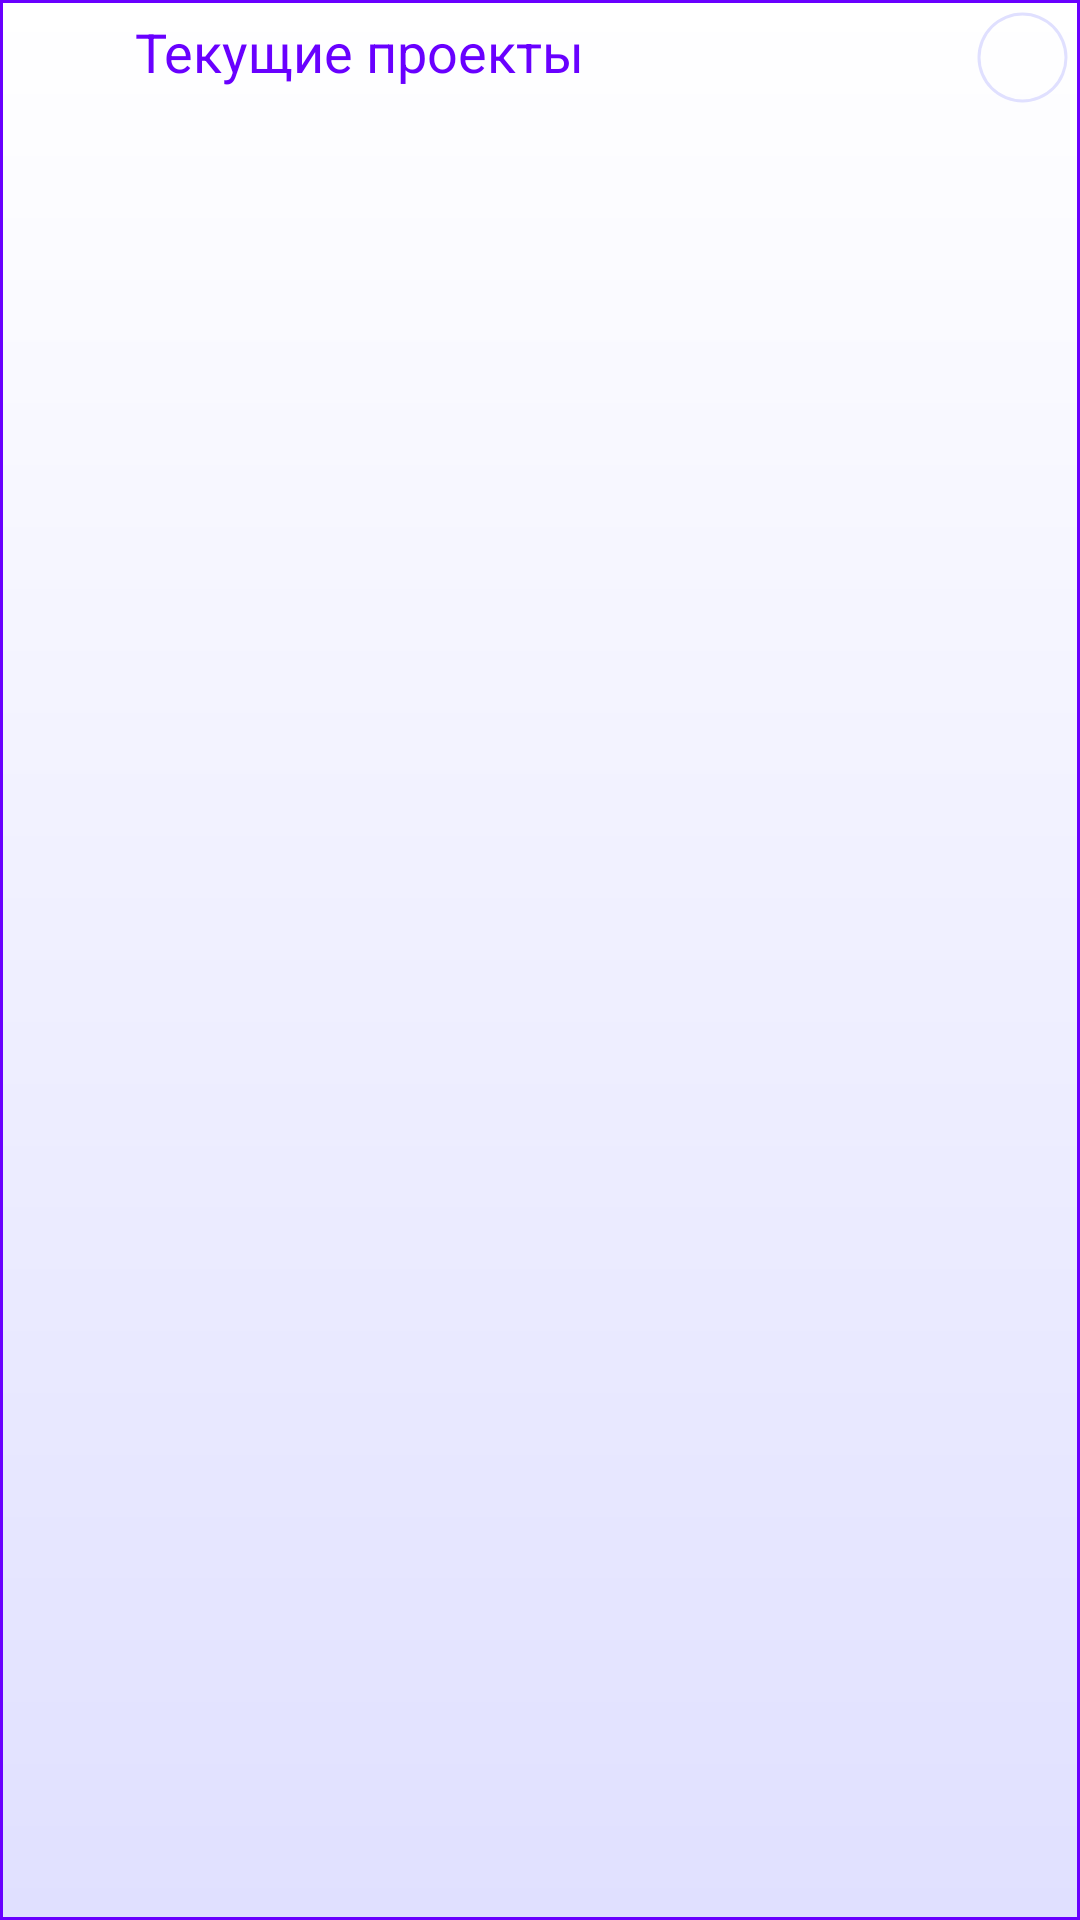

This screen was rendered from an Android layout file. Write that file and the resources it references.
<!-- AndroidManifest.xml: application theme Theme.Sellena -->
<!-- res/layout/top_panel.xml -->
<?xml version="1.0" encoding="utf-8"?>
<GridLayout xmlns:android="http://schemas.android.com/apk/res/android"
    xmlns:app="http://schemas.android.com/apk/res-auto"
    android:layout_width="match_parent"
    android:layout_height="wrap_content"
    android:rowCount="2"
    android:columnCount="3"
    android:background="@drawable/top_panel_draw"
    >

    <ImageView
        android:id="@+id/imageView2"
        android:layout_width="40sp"
        android:layout_height="40sp"
        android:layout_row="0"
        android:layout_column="0"
        android:layout_gravity="center_vertical"
        android:padding="5sp"
        app:srcCompat="@drawable/folder" />
    <LinearLayout
        android:id="@+id/CaptionLayout"
        android:layout_gravity="fill_horizontal"
        android:padding="5sp"
        >

        <TextView
            android:id="@+id/textView"
            android:layout_gravity="start"
            android:layout_width="wrap_content"
            android:layout_height="wrap_content"
            android:textSize="18sp"
            android:textColor="@color/blue_500"
            android:layout_row="0"
            android:layout_column="1"
            android:text="@string/caption" />
    </LinearLayout>

    <ProgressBar
        android:id="@+id/progress_bar"
        style="?android:attr/progressBarStyleHorizontal"
        android:layout_width="35sp"
        android:layout_height="35sp"
        android:layout_margin="5px"
        android:background="@drawable/circular_shape"
        android:indeterminate="false"
        android:progressDrawable="@drawable/progressbar"
        android:textAlignment="center"
        android:layout_column="2"
        android:layout_row="0"/>
</GridLayout>
<!-- resources referenced by this layout -->
<resources>
  <color name="blue_500">#6900ff</color>
  <!-- drawable circular_shape (drawable) -->
  <?xml version="1.0" encoding="utf-8"?>
  <shape
      xmlns:android="http://schemas.android.com/apk/res/android"
      android:innerRadiusRatio="2.5"
      android:shape="ring"
      android:thickness="1dp"
      android:useLevel="false">
      <solid android:color="#FFe0e0ff" />
  </shape>
  <!-- drawable progressbar (drawable) -->
  <?xml version="1.0" encoding="utf-8"?>
  <rotate
      xmlns:android="http://schemas.android.com/apk/res/android"
      android:fromDegrees="270"
      android:toDegrees="270">
  
      
      <shape
          android:innerRadiusRatio="2.5"
          android:shape="ring"
          android:thickness="2dp"
          android:useLevel="true">
          <gradient
              android:angle="0"
              android:endColor="@color/blue_500"
              android:startColor="@color/blue_500"
              android:type="sweep"
              android:useLevel="false" />
      </shape>
  
  </rotate>
  <!-- drawable top_panel_draw (drawable) -->
  <?xml version="1.0" encoding="utf-8"?>
  <layer-list xmlns:android="http://schemas.android.com/apk/res/android" >
      <item>
          <shape
              android:shape="rectangle">
              <gradient
                  android:type="linear"
                  android:startColor="#FFffffff"
                  android:endColor="#FFe0e0ff"
                  android:angle="270"
                  />
              <stroke android:width="1dp" android:color="@color/blue_500" />
  
          </shape>
      </item>
  
  </layer-list>
  <string name="caption">Текущие проекты</string>
  <style name="Theme.Sellena" parent="Theme.MaterialComponents.DayNight.DarkActionBar">
          
          <item name="colorPrimary">@color/purple_500</item>
          <item name="colorPrimaryVariant">@color/purple_700</item>
          <item name="colorOnPrimary">@color/white</item>
          
          <item name="colorSecondary">@color/teal_200</item>
          <item name="colorSecondaryVariant">@color/teal_700</item>
          <item name="colorOnSecondary">@color/black</item>
          
          <item name="android:statusBarColor" tools:targetApi="l">?attr/colorPrimaryVariant</item>
          
      </style>
  <color name="purple_500">#FF6200EE</color>
  <color name="purple_700">#FF3700B3</color>
  <color name="white">#FFFFFFFF</color>
  <color name="teal_200">#FF03DAC5</color>
  <color name="teal_700">#FF018786</color>
  <color name="black">#FF000000</color>
</resources>
